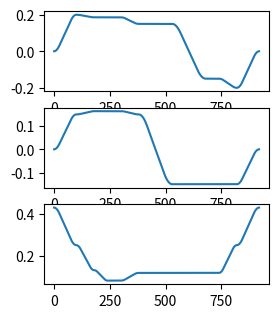

This chart was generated by the following Python code:
import numpy as np
import matplotlib.pyplot as plt


def smooth_p2p(way_points_list, travel_time_list, velo_limit, time_step):
    traject = []

    for index, travel_time in enumerate(travel_time_list):
        max_velo = (way_points_list[index+1] - way_points_list[index]) / (0.75 * travel_time)
        if np.linalg.norm(max_velo) > velo_limit:
            return None
        else:
            step_number = travel_time / time_step
            pos = way_points_list[index].copy()     # 真坑啊 nparray
            for step in range(int(step_number)):
                if step < 0.25 * step_number:
                    velo = max_velo * step / (0.25 * step_number)
                elif step < 0.75 * step_number:
                    velo = max_velo
                else:
                    velo = max_velo * (1 - (step - 0.75 * step_number) / (0.25 * step_number))
                pos += velo * time_step
                traject.append(pos.copy())

    return traject


if __name__ == '__main__':

    zero_pos = np.array([0, 0, 0.430])
    target1 = np.array([0.186, 0.164, 0.080])
    safe_point1 = np.array([0.200, 0.150, 0.250])  # 安全位置1
    safe_point2 = np.array([-0.200, -0.150, 0.250])  # 安全位置2
    traject_height = -0.055 + 0.172  # 轨迹高度（实测）
    traject_start = np.array([0.150, 0.150, traject_height])
    traject_half = np.array([0.150, -0.150, traject_height])
    traject_end = np.array([-0.150, -0.150, traject_height])

    waypoints = [zero_pos, safe_point1, target1 + np.array([0, 0, 0.050]), target1, target1, traject_start,
                 traject_half, traject_end, traject_end, safe_point2, zero_pos]
    travel_time = [10, 8, 6, 6, 8, 15, 15, 6, 8, 10]
    velo_limit = 0.100
    time_step = 0.1

    traject = smooth_p2p(waypoints, travel_time, velo_limit, time_step)
    traject = np.array(traject)

    np.savetxt("trajectory.txt", traject)

    # plot
    fig = plt.figure(1)
    x_plot = fig.add_subplot(4, 2, 1)
    y_plot = fig.add_subplot(4, 2, 3)
    z_plot = fig.add_subplot(4, 2, 5)

    x_plot.plot(traject[:, 0])
    y_plot.plot(traject[:, 1])
    z_plot.plot(traject[:, 2])

    plt.ioff()
    plt.show()

